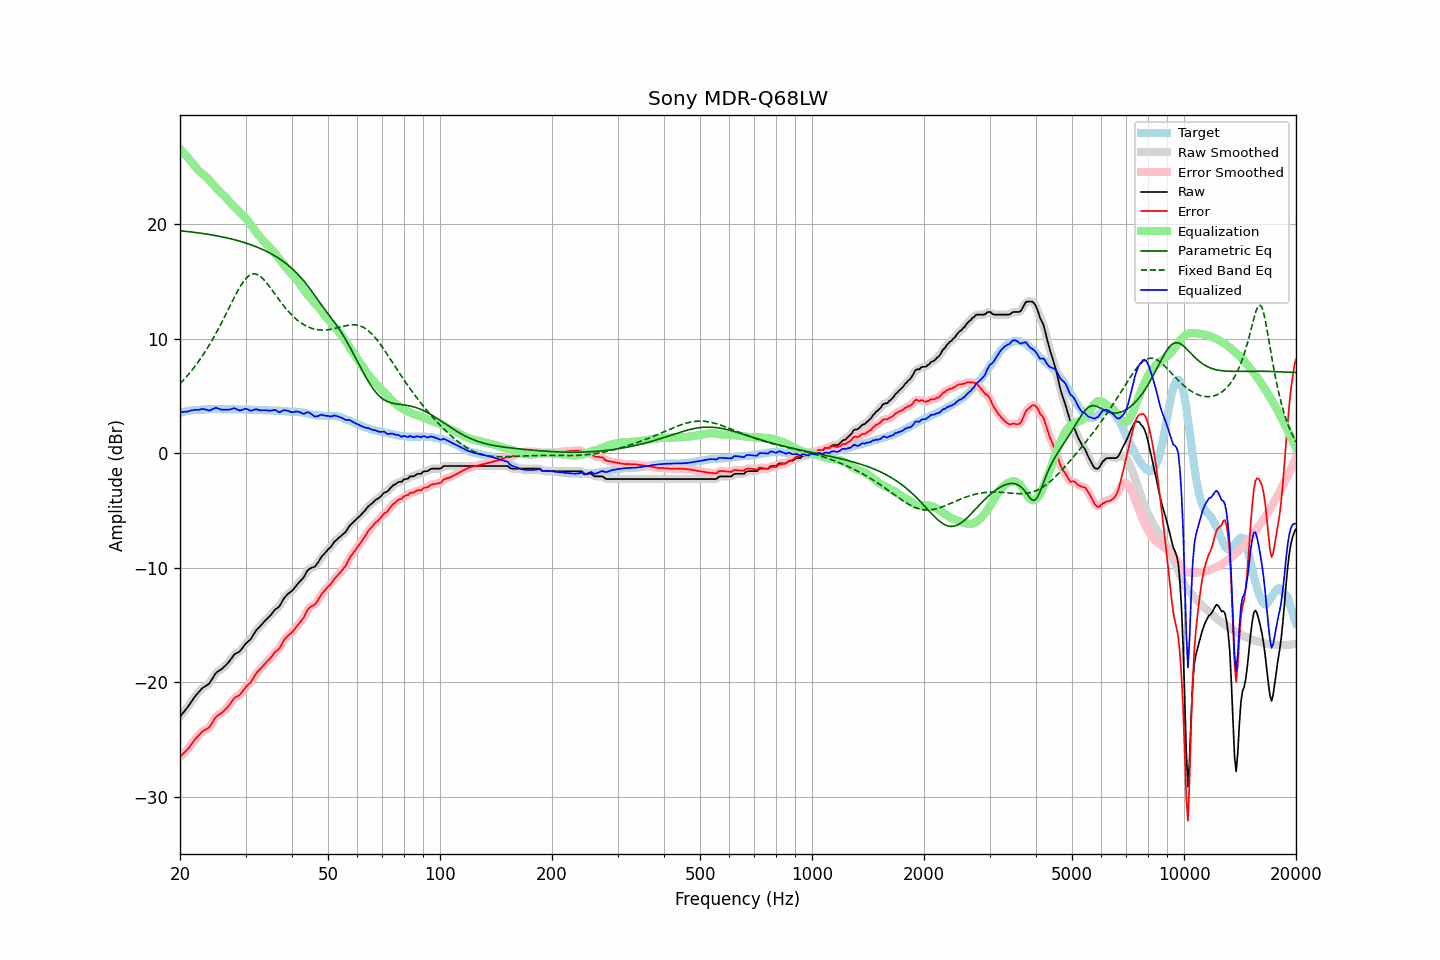

The file beside this chart, header and first rows:
frequency, raw, error, smoothed, error_smoothed, equalization, parametric_eq, fixed_band_eq, equalized_raw, equalized_smoothed, target
20.00, -23.01, -26.53, -23.01, -26.52, 26.56, 19.41, 6.04, 3.55, 3.56, 3.52
20.20, -22.84, -26.40, -22.84, -26.39, 26.41, 19.39, 6.19, 3.57, 3.57, 3.56
20.40, -22.66, -26.25, -22.67, -26.26, 26.25, 19.38, 6.34, 3.59, 3.58, 3.59
20.61, -22.49, -26.11, -22.50, -26.12, 26.10, 19.37, 6.50, 3.60, 3.60, 3.61
20.81, -22.32, -25.98, -22.32, -25.97, 25.94, 19.35, 6.66, 3.62, 3.62, 3.66
21.02, -22.14, -25.84, -22.13, -25.82, 25.78, 19.33, 6.82, 3.63, 3.64, 3.70
21.23, -21.93, -25.64, -21.94, -25.65, 25.61, 19.32, 6.99, 3.68, 3.68, 3.71
21.44, -21.73, -25.45, -21.73, -25.46, 25.45, 19.30, 7.16, 3.72, 3.72, 3.73
21.66, -21.52, -25.27, -21.52, -25.26, 25.27, 19.28, 7.34, 3.74, 3.75, 3.75
21.87, -21.32, -25.07, -21.32, -25.08, 25.09, 19.27, 7.52, 3.77, 3.77, 3.76
22.09, -21.13, -24.90, -21.14, -24.90, 24.91, 19.25, 7.70, 3.78, 3.77, 3.77
22.31, -20.98, -24.74, -20.97, -24.74, 24.75, 19.23, 7.90, 3.77, 3.78, 3.77
22.54, -20.82, -24.60, -20.81, -24.59, 24.60, 19.21, 8.09, 3.78, 3.79, 3.78
22.76, -20.66, -24.45, -20.66, -24.44, 24.48, 19.19, 8.30, 3.82, 3.81, 3.79
22.99, -20.51, -24.30, -20.53, -24.32, 24.36, 19.17, 8.50, 3.85, 3.84, 3.79
23.22, -20.42, -24.22, -20.42, -24.21, 24.25, 19.15, 8.71, 3.83, 3.84, 3.80
23.45, -20.33, -24.14, -20.34, -24.14, 24.14, 19.13, 8.93, 3.80, 3.80, 3.81
23.69, -20.24, -24.06, -20.25, -24.07, 24.00, 19.11, 9.16, 3.76, 3.75, 3.82
23.92, -20.15, -23.97, -20.12, -23.95, 23.86, 19.09, 9.38, 3.71, 3.73, 3.83
24.16, -19.96, -23.80, -19.95, -23.79, 23.70, 19.06, 9.62, 3.74, 3.75, 3.84
24.40, -19.73, -23.57, -19.73, -23.57, 23.54, 19.04, 9.86, 3.81, 3.81, 3.85
24.65, -19.50, -23.34, -19.49, -23.33, 23.38, 19.01, 10.11, 3.87, 3.88, 3.84
24.89, -19.27, -23.10, -19.29, -23.13, 23.21, 18.99, 10.36, 3.94, 3.92, 3.84
25.14, -19.12, -22.96, -19.13, -22.97, 23.05, 18.96, 10.62, 3.93, 3.92, 3.84
25.39, -19.03, -22.87, -19.02, -22.86, 22.90, 18.94, 10.88, 3.87, 3.88, 3.84
25.65, -18.94, -22.78, -18.94, -22.77, 22.77, 18.91, 11.14, 3.82, 3.83, 3.84
25.91, -18.85, -22.67, -18.84, -22.67, 22.64, 18.88, 11.41, 3.79, 3.80, 3.82
26.16, -18.73, -22.55, -18.73, -22.55, 22.52, 18.85, 11.69, 3.79, 3.79, 3.83
26.43, -18.59, -22.42, -18.60, -22.42, 22.39, 18.82, 11.97, 3.79, 3.79, 3.83
26.69, -18.45, -22.28, -18.45, -22.28, 22.24, 18.79, 12.25, 3.79, 3.79, 3.83
26.96, -18.30, -22.13, -18.29, -22.12, 22.08, 18.76, 12.53, 3.78, 3.79, 3.83
27.23, -18.11, -21.94, -18.11, -21.94, 21.92, 18.72, 12.82, 3.81, 3.81, 3.83
27.50, -17.92, -21.75, -17.91, -21.74, 21.76, 18.69, 13.10, 3.84, 3.85, 3.83
27.77, -17.72, -21.53, -17.73, -21.54, 21.61, 18.66, 13.38, 3.89, 3.89, 3.82
28.05, -17.55, -21.37, -17.58, -21.39, 21.47, 18.62, 13.66, 3.92, 3.89, 3.82
28.33, -17.48, -21.28, -17.48, -21.29, 21.32, 18.58, 13.92, 3.84, 3.84, 3.80
28.62, -17.41, -21.22, -17.41, -21.21, 21.18, 18.54, 14.18, 3.77, 3.78, 3.81
28.90, -17.33, -21.14, -17.31, -21.11, 21.05, 18.50, 14.43, 3.71, 3.73, 3.81
29.19, -17.18, -20.98, -17.17, -20.98, 20.91, 18.46, 14.66, 3.73, 3.74, 3.80
29.48, -16.99, -20.80, -16.99, -20.80, 20.78, 18.42, 14.87, 3.79, 3.79, 3.81
29.78, -16.80, -20.61, -16.81, -20.61, 20.65, 18.38, 15.07, 3.84, 3.84, 3.81
30.08, -16.62, -20.43, -16.64, -20.44, 20.49, 18.33, 15.23, 3.87, 3.85, 3.81
30.38, -16.49, -20.28, -16.50, -20.30, 20.31, 18.29, 15.38, 3.82, 3.81, 3.79
30.68, -16.37, -20.16, -16.37, -20.16, 20.13, 18.24, 15.49, 3.75, 3.75, 3.79
30.99, -16.25, -20.03, -16.22, -20.00, 19.94, 18.19, 15.58, 3.68, 3.72, 3.78
31.30, -16.02, -19.80, -16.02, -19.80, 19.75, 18.14, 15.62, 3.72, 3.73, 3.78
31.61, -15.78, -19.56, -15.79, -19.56, 19.56, 18.09, 15.65, 3.78, 3.77, 3.78
31.93, -15.55, -19.31, -15.57, -19.33, 19.38, 18.03, 15.63, 3.82, 3.81, 3.76
32.24, -15.38, -19.13, -15.39, -19.14, 19.19, 17.98, 15.59, 3.81, 3.80, 3.75
32.57, -15.24, -18.99, -15.24, -18.98, 19.01, 17.92, 15.51, 3.76, 3.77, 3.75
32.89, -15.10, -18.85, -15.09, -18.84, 18.83, 17.86, 15.42, 3.73, 3.74, 3.75
33.22, -14.94, -18.69, -14.94, -18.68, 18.67, 17.80, 15.30, 3.73, 3.73, 3.75
33.55, -14.78, -18.52, -14.78, -18.52, 18.52, 17.73, 15.17, 3.74, 3.74, 3.74
33.89, -14.62, -18.36, -14.63, -18.36, 18.37, 17.67, 15.01, 3.74, 3.74, 3.74
34.23, -14.48, -18.22, -14.49, -18.22, 18.21, 17.60, 14.84, 3.73, 3.73, 3.74
34.57, -14.35, -18.08, -14.35, -18.08, 18.06, 17.53, 14.66, 3.71, 3.71, 3.73
34.92, -14.22, -17.94, -14.21, -17.93, 17.91, 17.45, 14.47, 3.69, 3.70, 3.72
35.27, -14.05, -17.77, -14.04, -17.76, 17.76, 17.37, 14.28, 3.71, 3.72, 3.72
35.62, -13.87, -17.58, -13.87, -17.57, 17.62, 17.30, 14.09, 3.74, 3.75, 3.71
35.97, -13.68, -17.38, -13.71, -17.41, 17.46, 17.21, 13.89, 3.78, 3.74, 3.70
... 635 more rows
